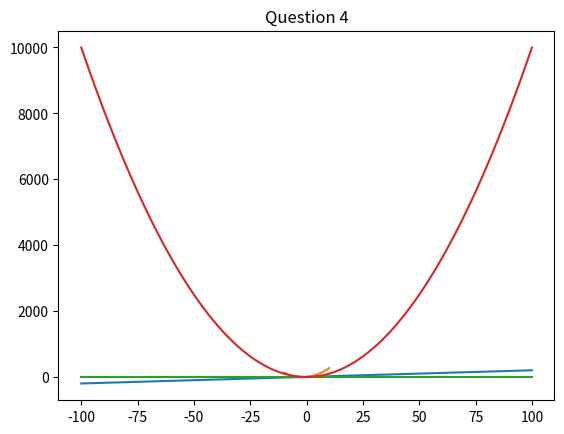

This chart was generated by the following Python code:
#Q1
import numpy as np
from matplotlib import pyplot as plt

A = np.array([[1, 2, 3], [4, 5, 6]])

# Transpose of A
A_Transpose = np.transpose(A)

A_Square = np.dot(A_Transpose,A)
print("A_Transpose.A Gives us \n",A_Square)


#Q2
import numpy as np
from matplotlib import pyplot as plt
x = np.linspace(-100,100,100)
theta0 = 3
x0 = 1
theta1 = 2
y = theta0 * x0 + theta1 * x
plt.plot(x,y)
plt.title('Question 2')
plt.show()

#Q3
import numpy as np
from matplotlib import pyplot as plt
x = np.linspace(-10,10,100)
theta0 = 4
theta1 = 3
theta2 = 2
y = theta0 * x + theta1 * x + theta2*(x*x)
plt.plot(x,y)
plt.title('Question 3')
plt.show()

#Q4
import numpy as np
from matplotlib import pyplot as plt
x = np.linspace(-100.100,100)
mean = 0
sigma = 15
y = 1 / (sigma * np.sqrt(2 * np.pi)) * np.exp(-0.5 * ((x - mean) / sigma)**2)
plt.plot(x, y)
plt.title('Gaussian Distribution')
plt.show()

#Q5
import numpy as np
from matplotlib import pyplot as plt
x = np.linspace(-100,100,100)
y = (x*x)
plt.plot(x,y)
plt.title('Question 4')
plt.show()